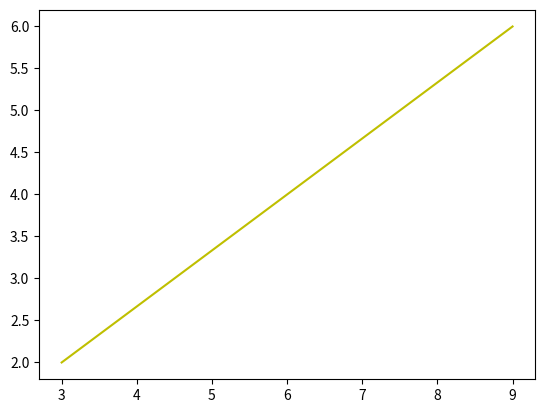

Write the Python code that produced this figure.
import matplotlib.pyplot as plt

xverdier = [3, 6, 9]        #Liste med x-verdier
yverdier = [2, 4, 6]        #Liste med y-verdier

plt.plot(xverdier,yverdier,"y") #Lager grafen
plt.show()                  #Tegner grafen


